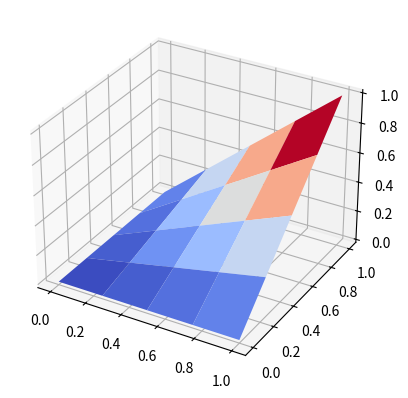

This figure's Python source:
import numpy as np
import matplotlib.pyplot as plt
import matplotlib as mpl


def jacobi_method():
    a = np.array([
        [4, -1, 0, -1, 0, 0, 0, 0, 0],
        [-1, 4, -1, 0, -1, 0, 0, 0, 0],
        [0, -1, 4, 0, 0, -1, 0, 0, 0],
        [-1, 0, 0, 4, -1, 0, -1, 0, 0],
        [0, -1, 0, -1, 4, -1, 0, -1, 0],
        [0, 0, -1, 0, -1, 4, 0, 0, -1],
        [0, 0, 0, -1, 0, 0, 4, -1, 0],
        [0, 0, 0, 0, -1, 0, -1, 4, -1],
        [0, 0, 0, 0, 0, -1, 0, -1, 4]])
    b = np.array([[0], [0], [0.25], [0], [0], [0.5], [0.25], [0.5], [1.5]])
    d = np.diag(np.diag(a))
    x = np.zeros((9, 1))
    epsilon = 0.000000001

    while np.linalg.norm(b - a @ x) / np.linalg.norm(b) > epsilon:
        x = np.linalg.inv(d) @ (b - (a - d) @ x)

    u = np.array([[0, 0, 0, 0, 0],
                  [0, 0, 0, 0, 0.25],
                  [0, 0, 0, 0, 0.5],
                  [0, 0, 0, 0, 0.75],
                  [0, 0.25, 0.5, 0.75, 1]])
    u[1:4, 1:4] = x.reshape((3, 3))
    return u


def plot_laplace(u):
    h = 0.25
    x = np.linspace(0.0, 1.0, int(1.0 / h + 1))
    y = np.linspace(0.0, 1.0, int(1.0 / h + 1))
    xv, yv = np.meshgrid(x, y)

    fig = plt.figure()
    ax = fig.add_subplot(projection='3d')
    ax.plot_surface(xv, yv, u, cmap=mpl.colormaps["coolwarm"])
    plt.show()


def main():
    u = jacobi_method()
    print(u)
    plot_laplace(u)


if __name__ == '__main__':
    main()
